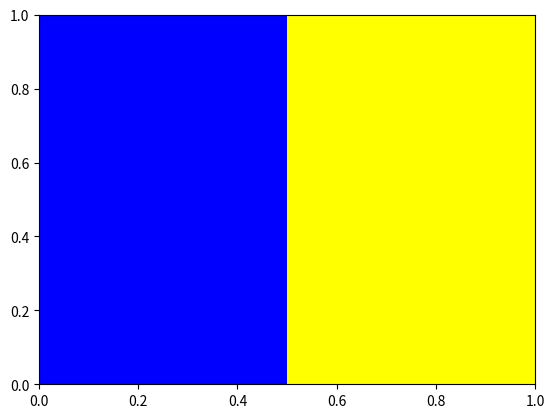

Generate this figure with matplotlib: (Note: this script raises an exception after producing the figure.)
import os.path
import re
import random
import pandas as pd
import scipy.stats as stats
import numpy as np
import matplotlib.pyplot as plt
import scipy.stats
import matplotlib.colors as mcol
import matplotlib.cm as cm


np.random.seed(12345)

df = pd.DataFrame([np.random.normal(32000,200000,3650),
                   np.random.normal(43000,100000,3650),
                   np.random.normal(43500,140000,3650),
                   np.random.normal(48000,70000,3650)],
                  index=[1992,1993,1994,1995])

means = df.T.mean().tolist()

def mean_confidence_interval(data, confidence=0.95):
    a = 1.0 * np.array(data)
    n = len(a)
    m, se = np.mean(a), scipy.stats.sem(a)
    h = se * scipy.stats.t.ppf((1 + confidence) / 2., n-1)
    return m-h, m+h

confidence_intervals = [mean_confidence_interval(row) for index, row in df.iterrows()]

y_r = [means[i] - confidence_intervals[i][1] for i in range(len(confidence_intervals))]

bars = plt.bar(range(len(means)), means, yerr=y_r,
        width=1, color=['blue', 'yellow', 'red', 'green'],
        align='center', capsize=10)
plt.xticks(range(len(means)), [str(year) for year in df.index])
plt.gca().set_ylim([-10000, 70000])
horizontal_line = plt.gca().axhline(y=0.5, color='gray', alpha=0.5, linewidth=5)

cm1 = mcol.LinearSegmentedColormap.from_list("Color Scale", ['purple', 'blue', 'brown', 'green', 'cyan', 'yellow', 'orange', 'red'])
cpick = cm.ScalarMappable(cmap=cm1)
cpick.set_array([])
plt.colorbar(cpick, orientation='horizontal')

def percentage(data, sample):
    if sample is not None:
        return stats.percentileofscore(data,sample) / 100
    else:
        return 0.0

def reset_bar_color(y_position):
    for i in range(4):
        perf = percentage(df.iloc[i], y_position)
        color = cpick.to_rgba(perf)
        bars[i].set_color(color)

def mouse_move(event):
    horizontal_line.set_ydata(event.ydata)
    reset_bar_color(event.ydata)
    plt.gcf().canvas.draw_idle()


plt.gcf().canvas.mpl_connect('motion_notify_event', mouse_move)

plt.show()
